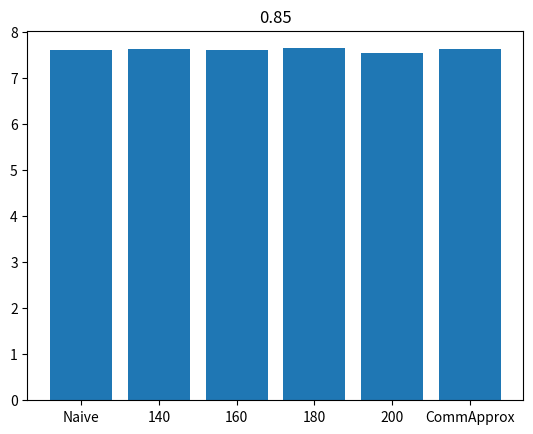
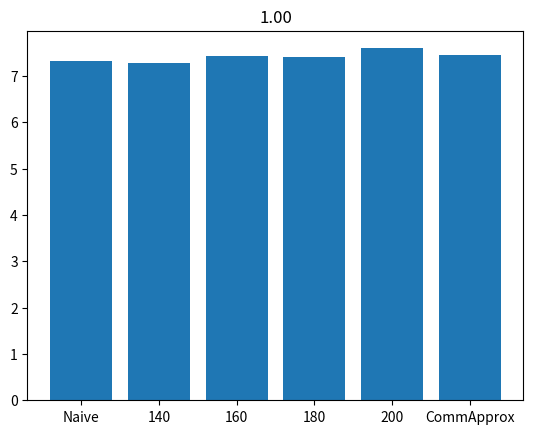
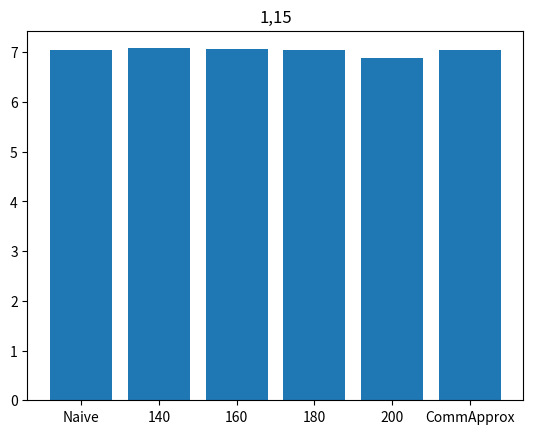
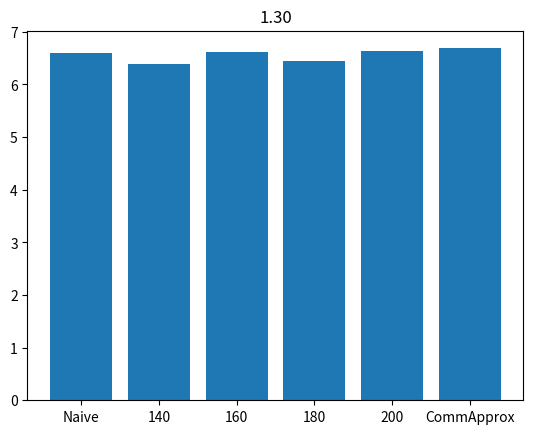
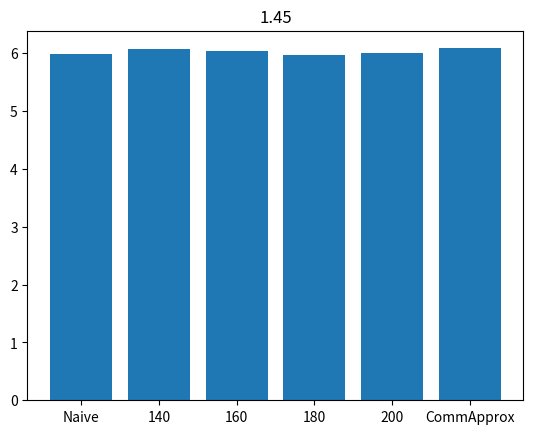
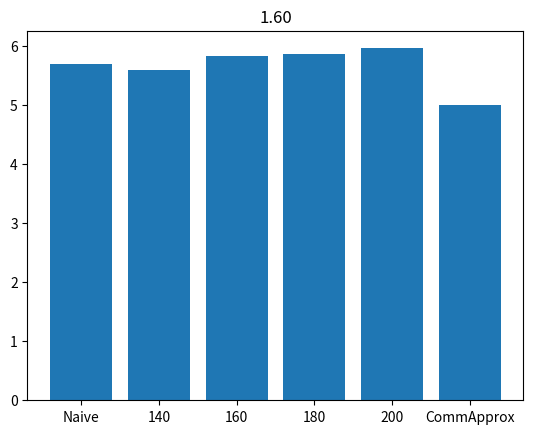
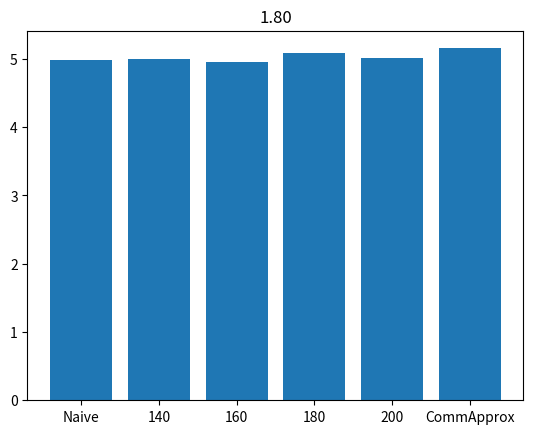
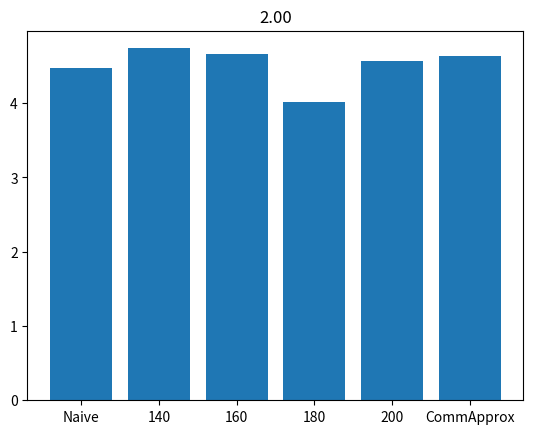
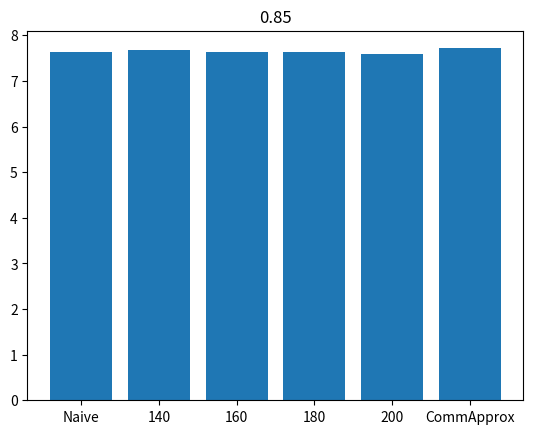
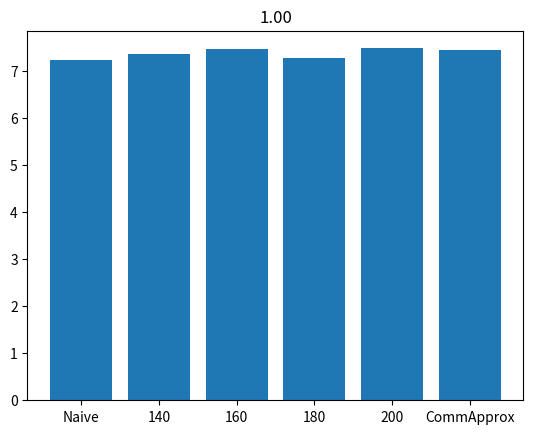
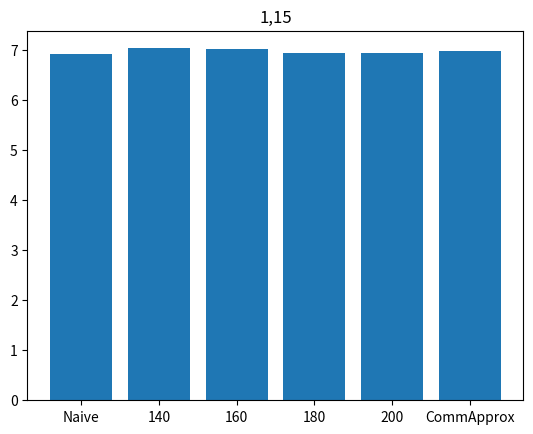
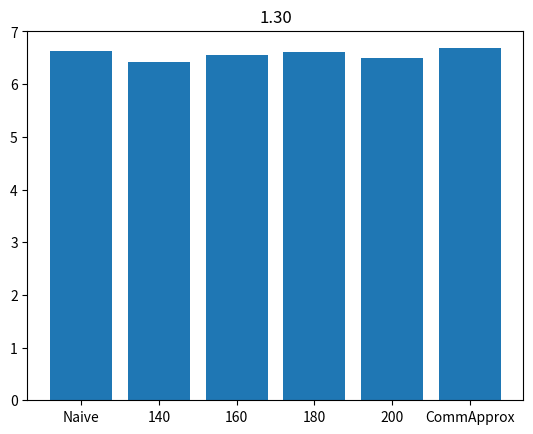
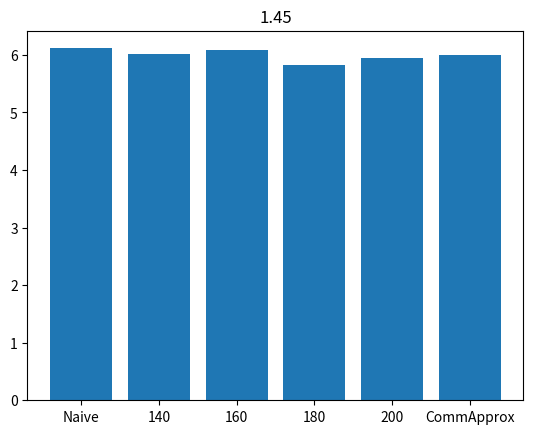
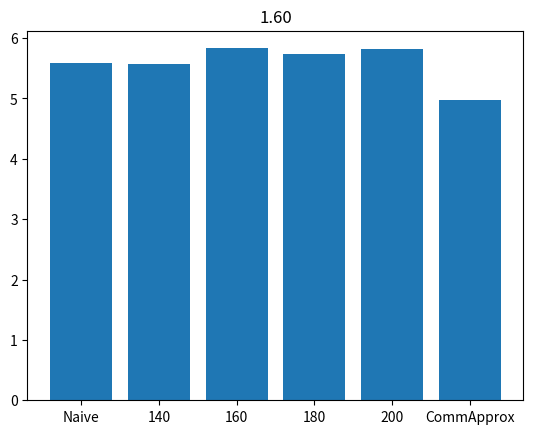
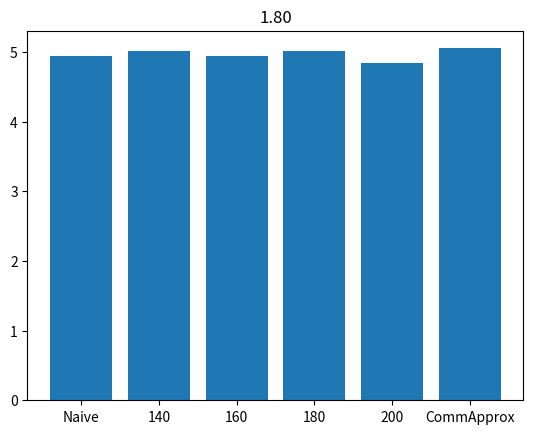
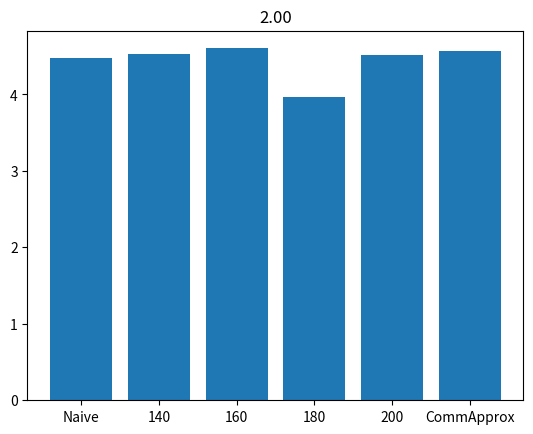

Generate these figures, in order, with matplotlib:
import matplotlib.pyplot as plt
import matplotlib.backends.backend_pdf

x_labels = ["Naive", "140", "160", "180", "200", "CommApprox"]

titles = ["0.85", "1.00", "1,15", "1.30", "1.45", "1.60", "1.80", "2.00"]

ys_u = [[7.30890, 7.40927, 7.50426, 7.38379, 7.48512, 7.47062],
        [7.30497, 7.37746, 7.53016, 7.38144, 7.51461, 7.46212],
        [7.27818, 7.38688, 7.56610, 7.35295, 7.57171, 7.56259],
        [7.32966, 7.35463, 7.57227, 7.37604, 7.57598, 7.47517],
        [7.32319, 7.40854, 7.49107, 7.40461, 7.43899, 7.44183],
        [7.33391, 7.39304, 7.54361, 7.40808, 7.51473, 7.50335],
        [7.26352, 7.38146, 7.54880, 7.42854, 7.40866, 7.48692],
        [7.33040, 7.39870, 7.50517, 7.39843, 7.56479, 7.51272]]

ys = [[7.61335, 7.62297, 7.61844, 7.64766, 7.55501, 7.6307],
      [7.31369, 7.27007, 7.43645, 7.40581, 7.5949, 7.44975],
      [7.04601, 7.08028, 7.06441, 7.04047, 6.89166, 7.05233],
      [6.60037, 6.38522, 6.61032, 6.4417, 6.63514, 6.68802],
      [5.98043, 6.08057, 6.03476, 5.97048, 6.01325, 6.08733],
      [5.69328, 5.5969, 5.8285, 5.86887, 5.96227, 4.9955],
      [4.99085, 4.99969, 4.95914, 5.09307, 5.01699, 5.15528],
      [4.47562, 4.73946, 4.65822, 4.0189, 4.56879, 4.6314]]

ys_run_2 = [[7.63796, 7.6678, 7.63303, 7.63330, 7.58404, 7.71602],
            [7.22938, 7.36974, 7.4692, 7.28155, 7.48509, 7.45489],
            [6.92653, 7.03931, 7.03259, 6.93917, 6.93735, 6.9818],
            [6.63686, 6.41968, 6.55445, 6.61146, 6.50357, 6.6804],
            [6.11480, 6.00893, 6.08107, 5.8174, 5.93941, 5.99242],
            [5.58326, 5.57013, 5.83045, 5.74368, 5.81835, 4.98132],
            [4.9446, 5.01172, 4.94261, 5.011, 4.83639, 5.05316],
            [4.47385, 4.53129, 4.60291, 3.9655, 4.50941, 4.56386]]


def plot_bar(name, dataset):
    with matplotlib.backends.backend_pdf.PdfPages(name) as pdf:
        for i in range(len(dataset)):
            title = titles[i]
            y_cors = dataset[i]
            # ymin = min(ys[i])
            # ymax = max(ys[i])
            plt.figure()
            plt.title(title)
            #plt.ylim(ymin=0, ymax=8.0)
            plt.bar(x_labels, y_cors)
            pdf.savefig()


plot_bar("run2.pdf", ys)

plot_bar("run1.pdf", ys_run_2)

x_cors = [1, 2, 4, 6]
titles = ["1", "2", "4", "6"]

ys_exp_naive_cpu = [1320.32, 689.408, 355.328, 239.835]

ys_exp_cluster_cpu = [1326.98, 678.465, 352.648, 238.986]

ys_exp_commapprox_cpu = [1314.89, 701.561, 354.716, 232.959]


def plot_lines(name, dataset, labels, s, title):
    with matplotlib.backends.backend_pdf.PdfPages(name) as pdf:
        plt.figure()
        plt.title(title)
        for i in range(s):
            #title = titles[i]
            y_cors = dataset[i]
            # ymin = min(ys[i])
            # ymax = max(ys[i])
            label = labels[i]
            plt.plot(x_cors, y_cors, label=label)
        plt.legend()
        pdf.savefig()


labels_exp = ["exp_naive", "exp_cluster", "exp_commaprrox"]
_y = [ys_exp_naive_cpu, ys_exp_cluster_cpu, ys_exp_commapprox_cpu]

plot_lines("cpu_run_1.pdf", _y, labels_exp, 3,
           "exp with different communication strategies")


x_labels = ["Naive", "140", "160", "180", "200", "CommApprox"]

titles = ["0.80", "0.85", "1.00", "1,15", "1.30", "1.45", "1.60", "1.80", "2.00", "2.15", "2.30", "2.45", "2.60",
          "2.80", "3.00", "3.15", "3.30", "3.45", "3.60", "3.85", "4.00"]


def plot_bar_2(name, dataset):
    with matplotlib.backends.backend_pdf.PdfPages(name) as pdf:
        for i in range(len(dataset)):
            title = titles[i]
            y_cors = dataset[i]
            # ymin = min(ys[i])
            # ymax = max(ys[i])
            plt.figure()
            plt.title(title)
            #plt.ylim(ymin=0, ymax=8.0)
            plt.bar(x_labels, y_cors)
            pdf.savefig()


_y = [[662.425, 659.886, 627.469, 644.871, 654.167, 652.815], [238.144, 239.377, 239.536, 239.412, 241.088, 236.296], [130.534, 129.777, 126.586, 127.975, 125.32, 127.328], [81.2529, 81.4789, 80.9366, 82.5499, 82.452, 81.9477], [52.477, 55.9023, 53.5214, 53.1414, 54.4972, 52.2927], [37.0344, 37.1077, 37.1415, 37.1838, 36.8376, 36.5075], [27.8484, 27.5029, 26.9978, 26.6783, 27.5839, 31.7117], [17.6294, 17.8494, 17.6283, 17.5336, 17.9712, 17.3024], [14.3504, 13.9737, 14.485, 16.1083, 14.2934, 14.0139], [11.3877, 13.2734, 11.4591, 11.5332, 11.2207, 11.3978], [9.85901, 9.90718, 9.59278,
                                                                                                                                                                                                                                                                                                                                                                                                                                                                                                                                                                                   9.57612, 10.7044, 9.46285], [8.21692, 8.28738, 8.24979, 7.95279, 8.3619, 8.18491], [7.44505, 7.50893, 7.51956, 7.11793, 7.17095, 7.11562], [5.93191, 6.16881, 5.7946, 5.59206, 5.81317, 5.73894], [5.07161, 4.52046, 4.8869, 4.89782, 4.97796, 5.00857], [4.79802, 4.62972, 4.63519, 4.5344, 4.35885, 4.61826], [4.44871, 3.97313, 4.24088, 4.18344, 4.06537, 4.12218], [3.88225, 3.73985, 3.65732, 3.84266, 3.49054, 3.85828], [3.43609, 3.52504, 3.40263, 3.25848, 3.10391, 3.62041], [3.0654, 3.13292, 2.84649, 3.0189, 3.03799, 2.96552], [2.76794, 2.6739, 2.87275, 2.6404, 2.81697, 2.88021]]

_y2 = [[667.726, 507.57, 666.085, 672.768, 321.134, 529.07], [239.245, 240.167, 239.447, 240.842, 237.221, 244.668], [128.222, 129.754, 128.727, 127.464, 129.324, 125.057], [82.0338, 82.1039, 81.9073, 80.9444, 82.1258, 80.6264], [53.5899, 53.3479, 52.4647, 52.8429, 53.3399, 53.8704], [35.9699, 37.6494, 36.5198, 38.3469, 36.6009, 36.1082], [26.6638, 27.9257, 27.3851, 27.822, 27.1608, 26.682], [17.3872, 17.5422, 17.3279, 18.2187, 17.1191, 17.3317], [14.3846, 14.0536, 14.1849, 14.2502, 13.9569, 14.0443], [11.4379, 11.0044, 11.5981,
                                                                                                                                                                                                                                                                                                                                                                                                                                                                                                                            11.3982, 11.384, 11.6668], [9.96107, 9.71027, 9.56136, 9.61311, 9.98997, 9.68944], [0, 0, 0, 0, 0, 0], [0, 0, 0, 0, 0, 0], [0, 0, 0, 0, 0, 0], [5.34723, 4.98148, 5.07125, 4.98053, 4.81208, 4.97352], [4.99668, 4.78922, 4.65515, 4.61989, 4.89942, 4.57585], [4.3153, 4.44234, 4.53058, 4.30302, 4.71782, 4.19635], [4.04746, 4.09549, 3.76538, 4.09325, 4.02611, 3.9049], [3.64914, 3.48803, 3.64706, 3.73321, 3.58553, 3.40078], [3.06653, 3.11827, 3.05981, 3.12536, 3.18619, 3.3046], [2.947, 3.06442, 3.07681, 2.81417, 3.02746, 3.04935]]

plot_bar_2("more_combinations.pdf", _y)

plot_bar_2("more_combinations_2.pdf", _y2)
